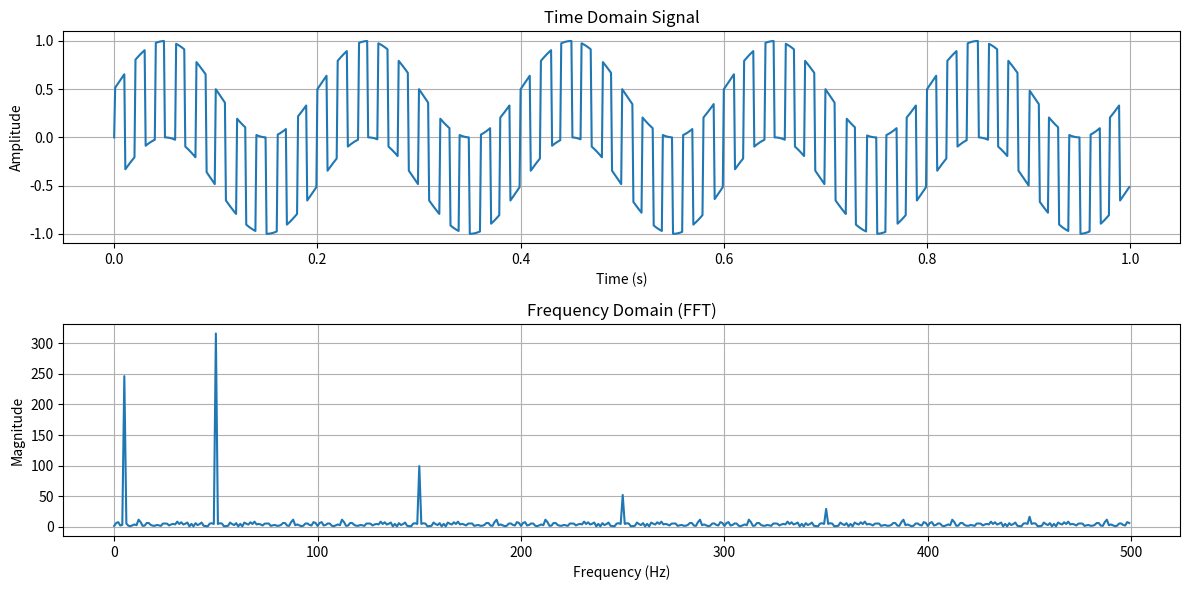

Generate this figure with matplotlib:
import numpy as np
import matplotlib.pyplot as plt

sample_rate = 1000 
T = 1.0 / sample_rate 
t = np.arange(0, 1.0, T) 


freq1 = 5 
freq2 = 50  
signal = 0.5 * np.sin(2 * np.pi * freq1 * t) + 0.5 * np.sign(np.sin(2 * np.pi * freq2 * t))


fft_result = np.fft.fft(signal)
fft_freq = np.fft.fftfreq(len(fft_result), T)

plt.figure(figsize=(12, 6))

plt.subplot(2, 1, 1)
plt.plot(t, signal)
plt.title('Time Domain Signal')
plt.xlabel('Time (s)')
plt.ylabel('Amplitude')
plt.grid()

plt.subplot(2, 1, 2)
plt.plot(fft_freq[:len(fft_freq)//2], np.abs(fft_result)[:len(fft_result)//2]) 
plt.title('Frequency Domain (FFT)')
plt.xlabel('Frequency (Hz)')
plt.ylabel('Magnitude')
plt.grid()

plt.tight_layout()
plt.show()
